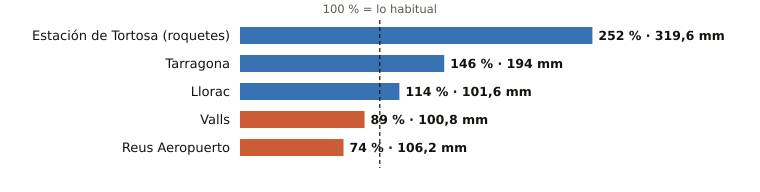

The table this chart was drawn from, first rows:
estacion, provincia, indicativo, mm_otono, referencia_mm, pct, periodo_referencia, hasta, hora
Estación de Tortosa (roquetes), Tarragona, 9981A, 319.6, 127.0, 252, 1991-2020, 2026-10-30, 18
Tarragona, Tarragona, 0042Y, 194.0, 132.6, 146, 2008-2025, 2026-10-30, 15
Llorac, Tarragona, 9726E, 101.6, 89.5, 114, 2011-2025, 2026-10-30, 18
Valls, Tarragona, 0034X, 100.8, 112.7, 89, 2006-2025, 2026-10-30, 18
Reus Aeropuerto, Tarragona, 0016A, 106.2, 143.4, 74, 1991-2020, 2026-10-30, 18
